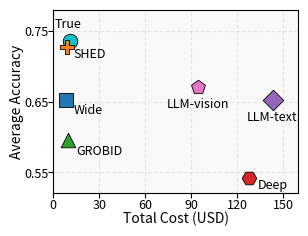

This figure's Python source:
import matplotlib.pyplot as plt
import numpy as np
from matplotlib.ticker import MaxNLocator, MultipleLocator, FormatStrFormatter

# -----------------------
# Data
# -----------------------
data = {
    "Deep":        {"acc": 0.5425,   "cost": 128.06},
    "Wide":        {"acc": 0.6525,  "cost": 8.19},
    "GROBID":      {"acc": 0.595, "cost": 9.26},
    "LLM-text":    {"acc": 0.6525, "cost": 143.14},
    "LLM-vision": {"acc": 0.67, "cost": 94.3},
    "True":    {"acc": 0.735, "cost": 10.55},
    "SHED":  {"acc": 0.7275,  "cost": 9.13},
}

styles = {
    "Deep":       ("#d62728", "H"),
    "Wide":       ("#1f77b4", "s"),
    "GROBID":     ("#2ca02c", "^"),
    "LLM-text":   ("#9467bd", "D"),
    "LLM-vision": ("#e377c2", "p"),  # bright pink + star
    "SHED": ("#ff7f0e", "P"),
    "True":   ("#17becf", "o"),
}

# -----------------------
# Figure
# -----------------------
# fig, ax = plt.subplots(figsize=(4, 1.8), constrained_layout=True)
fig, ax = plt.subplots(figsize=(2.5, 1.875))

# ax.margins(x=0.03, y=0.05)
ax.margins(x=0.01, y=0.01)

# plt.subplots_adjust(left=0.14, right=0.98, top=0.98, bottom=0.22)
plt.subplots_adjust(left=0.01, right=0.99, top=0.99, bottom=0.01)
ax.tick_params(pad=0)
ax.xaxis.labelpad = 0.1
ax.yaxis.labelpad = 0.1

# -----------------------
# Plot
# -----------------------
for k, v in data.items():
    color, marker = styles[k]
    x, y = v["cost"], v["acc"]

    ax.scatter(
        x, y,
        s=110,
        color=color,
        marker=marker,
        edgecolor="black",
        linewidth=0.6,
        zorder=3
    )

    if k == "True":
        ax.text(x * 1.75, y + 0.02, k, fontsize=9, horizontalalignment="right")
    elif k == "SHED":
        ax.text(x * 1.4, y - 0.016, k, fontsize=9, horizontalalignment="left")
    elif k == "LLM-text":
        ax.text(x, y - 0.029, k, fontsize=9, horizontalalignment="center")
    elif k == "LLM-vision":
        ax.text(x, y - 0.029, k, fontsize=9, horizontalalignment="center")
    elif k == "GROBID" or k == "Wide":
        ax.text(x * 1.6, y - 0.02, k, fontsize=9, horizontalalignment="left")
    else:
        ax.text(x * 1.04, y - 0.016, k, fontsize=9)

# -----------------------
# Uniform linear x-axis tuning
# -----------------------

# Tight but not clipping extremes
ax.set_xlim(0, 160)

# Major ticks: human-friendly spacing
# ax.xaxis.set_major_locator(MultipleLocator(20))   # 0, 20, 40, 60, 80, 100
# ax.xaxis.set_minor_locator(MultipleLocator(10))

# Optional: force integer-looking ticks
ax.xaxis.set_major_formatter(FormatStrFormatter("%.0f"))

# Y axis nice ticks
ax.yaxis.set_major_locator(MaxNLocator(5))
ax.yaxis.set_major_formatter(FormatStrFormatter("%.1f"))

# -----------------------
# Labels
# -----------------------
ax.set_xlabel("Total Cost (USD)", fontsize=10)
ax.set_ylabel("Average Accuracy", fontsize=10)

# -----------------------
# Grid (light paper style)
# -----------------------
ax.grid(True, which="major", linestyle="--", alpha=0.25)
ax.grid(True, which="minor", linestyle=":", alpha=0.15)
# light gray background
ax.set_facecolor("#f9f9f9")

ax.set_ylim(0.52, 0.78)
# 0.5, 0.6, 0.7, 0.8 (one decimal place)
# ensure one decimal place on y-axis
ax.set_yticks(np.arange(0.55, 0.8, 0.1))
ax.yaxis.set_major_formatter(FormatStrFormatter("%.2f"))
ax.set_xticks(np.arange(0, 151, 30))
# set tick font size
# Make ticks closer to axes
ax.tick_params(axis='both', which='major', pad=0, labelsize=9)
ax.tick_params(axis='both', which='minor', pad=0, labelsize=9)

plt.savefig("sht_ablation_acc_cost.pdf", bbox_inches="tight")
